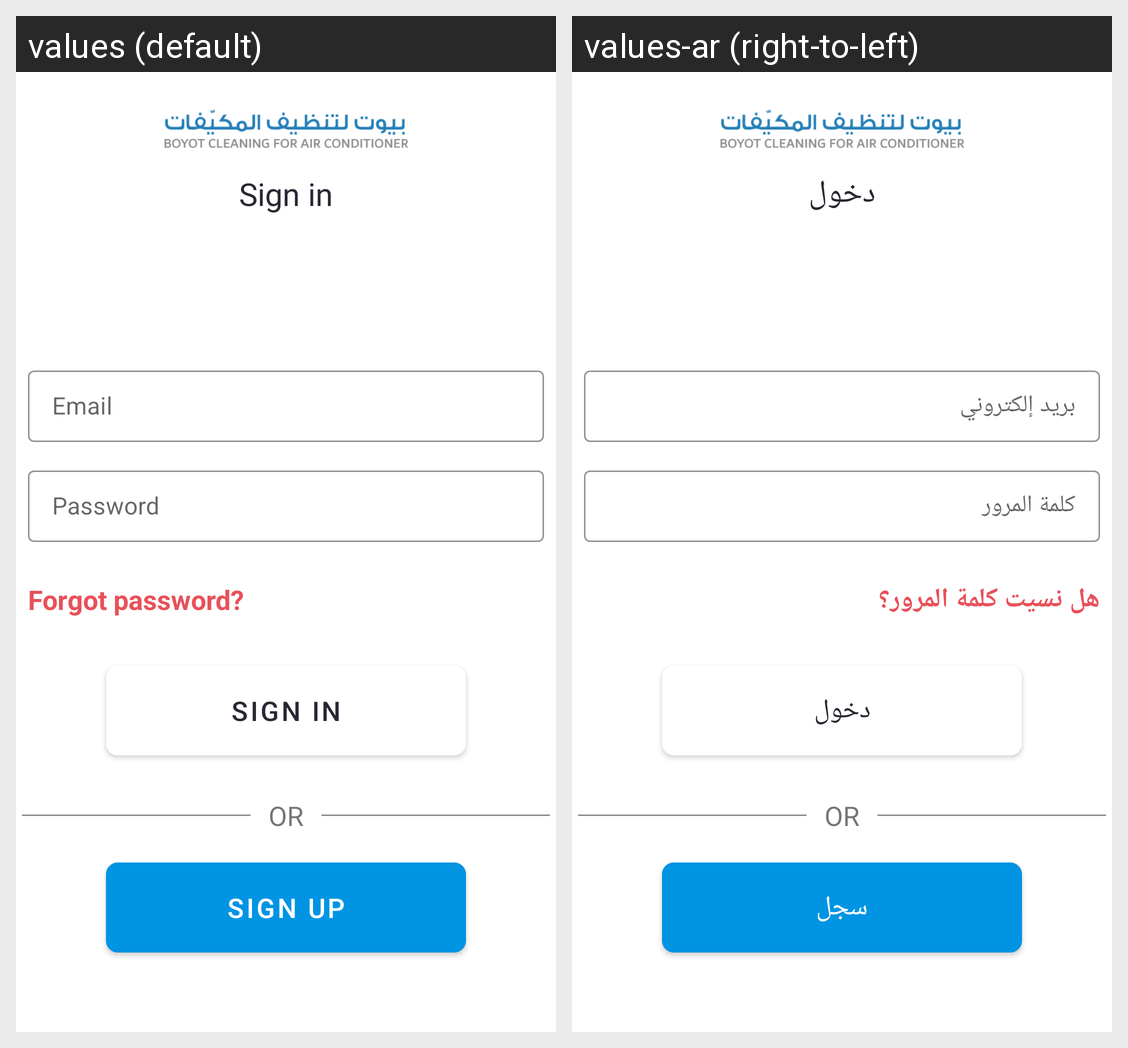

Here is an Android app screen in its default locale and in the app's own translations. Write out the translated-string differences for the strings that appear on this screen.
Android screen res/layout/fragment_login.xml rendered under 2 locales, left to right: values (default), values-ar (right-to-left). Device: Nexus 5 (rendered at 1080×1920; each locale shown at half size, 540×960, under a caption strip naming it); theme AppTheme.
Strings drawn on this screen, with the default value and each locale's value (text and hints the layout hard-codes, and strings that could not be matched under every locale, appear in the picture but are not listed):

login_button
  values: Sign in
  values-ar: دخول

email
  values: Email
  values-ar: بريد إلكتروني

password
  values: Password
  values-ar: كلمة المرور

forgot_password
  values: Forgot password?
  values-ar: هل نسيت كلمة المرور؟

sign_up_button
  values: Sign up
  values-ar: سجل
